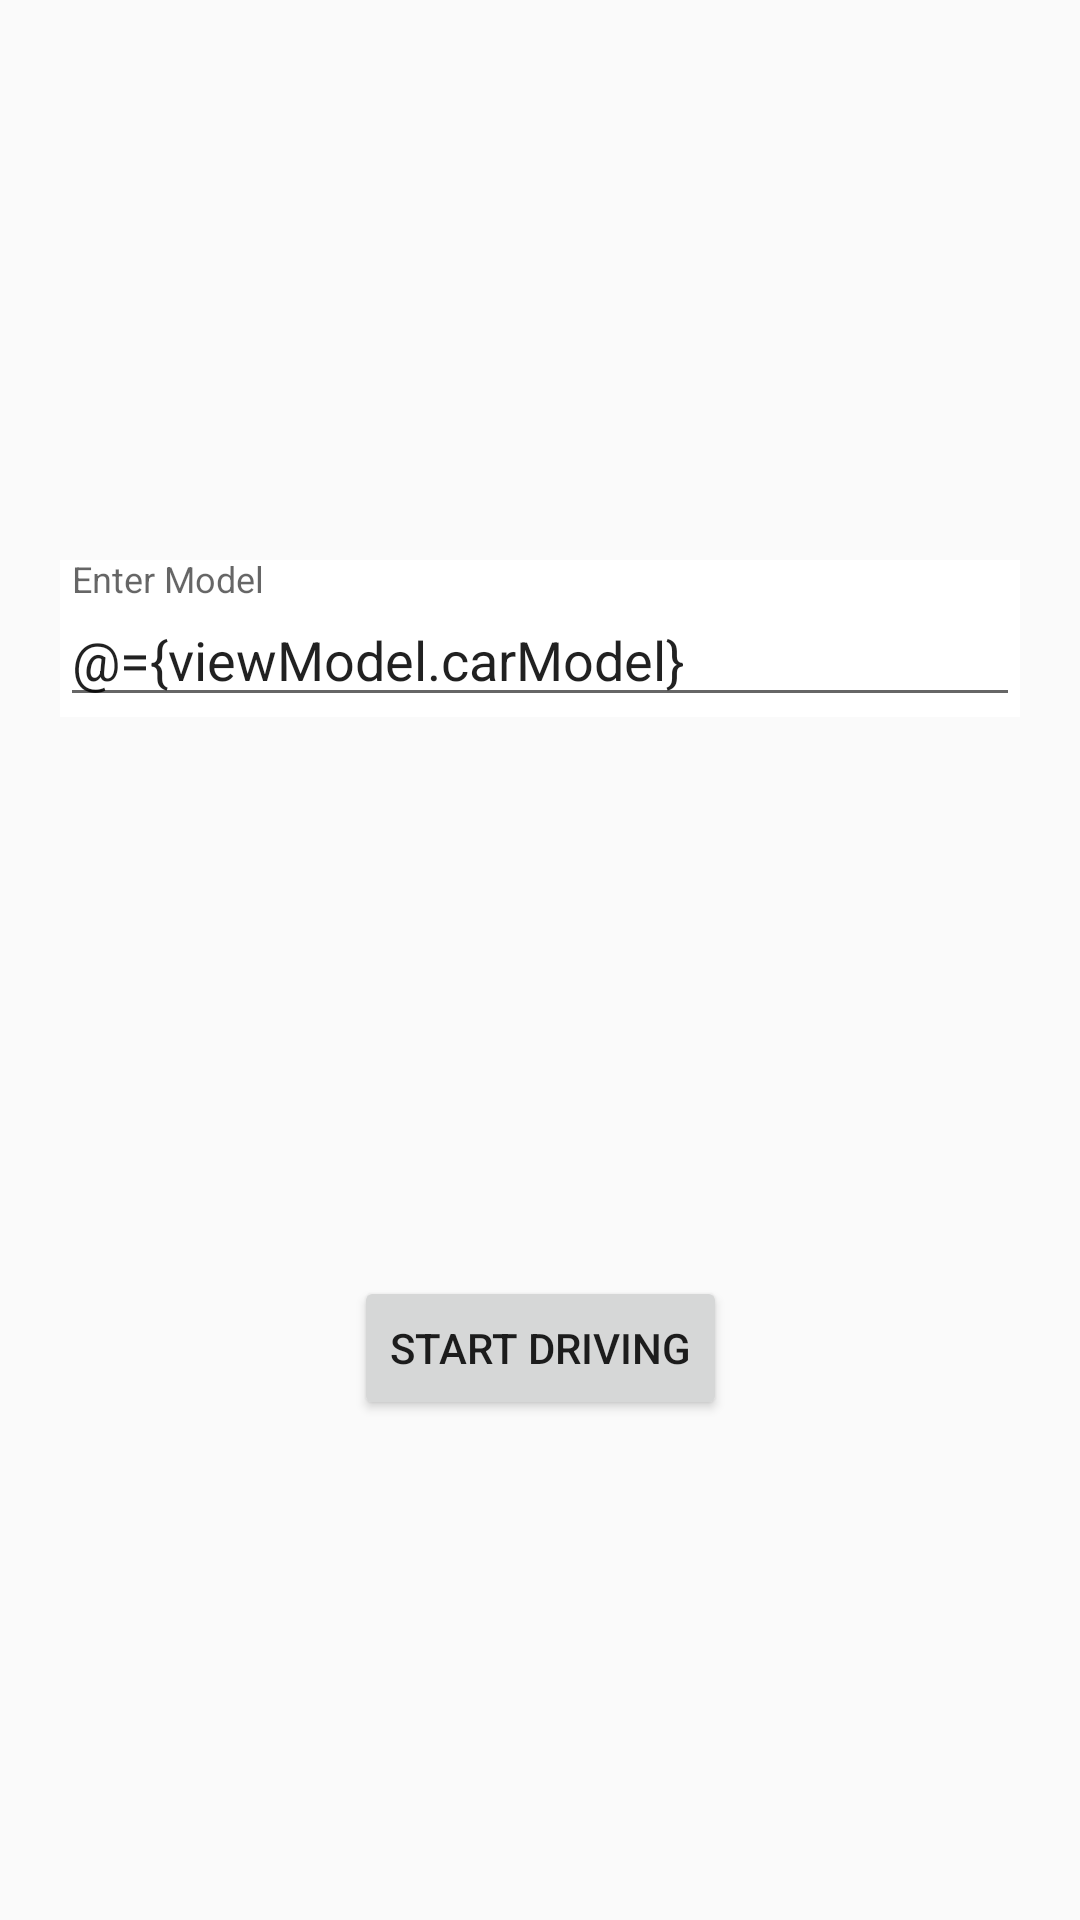

Reconstruct the res/layout file that produces this screen, plus the resources it refers to.
<!-- AndroidManifest.xml: application theme Theme.KBCTestApp -->
<!-- res/layout/fragment_start_driving.xml -->
<?xml version="1.0" encoding="utf-8"?>
<layout xmlns:android="http://schemas.android.com/apk/res/android"
    xmlns:app="http://schemas.android.com/apk/res-auto">

    <data>
        <variable
            name="viewModel"
            type="com.kbc.interview.test.app.viewmodel.CarViewModel" />
    </data>

    <androidx.constraintlayout.widget.ConstraintLayout
        android:layout_width="match_parent"
        android:layout_height="match_parent">

        <com.google.android.material.textfield.TextInputLayout
            app:layout_constraintBottom_toTopOf="@+id/button_drive"
            app:layout_constraintLeft_toLeftOf="parent"
            app:layout_constraintRight_toRightOf="parent"
            app:layout_constraintTop_toTopOf="parent"
            android:id="@+id/car_model"
            android:layout_margin="@dimen/default_margin"
            android:theme="@style/Widget.Design.TextInputLayout"
            android:layout_width="match_parent"
            android:layout_height="wrap_content"
            app:error="@{viewModel.error}"
            android:background="@color/white">

            <com.google.android.material.textfield.TextInputEditText
                android:layout_width="match_parent"
                android:text="@={viewModel.carModel}"
                android:hint="@string/enter_model"
                android:layout_height="wrap_content"/>
        </com.google.android.material.textfield.TextInputLayout>

        <Button
            android:id="@+id/button_drive"
            android:enabled="@{viewModel.isCarModelValid}"
            android:layout_width="wrap_content"
            android:layout_height="wrap_content"
            app:layout_constraintTop_toBottomOf="@+id/car_model"
            app:layout_constraintStart_toStartOf="parent"
            app:layout_constraintEnd_toEndOf="parent"
            app:layout_constraintBottom_toBottomOf="parent"
            android:text="@string/drive"
            />

    </androidx.constraintlayout.widget.ConstraintLayout>
</layout>
<!-- resources referenced by this layout -->
<resources>
  <color name="white">#FFFFFFFF</color>
  <dimen name="default_margin">20dp</dimen>
  <string name="drive">Start Driving</string>
  <string name="enter_model">Enter Model</string>
  <style name="Theme.KBCTestApp" parent="Theme.AppCompat.Light.DarkActionBar">
          <item name="colorPrimary">#0082c6</item>
          <item name="colorPrimaryDark">@color/black</item>
          <item name="colorAccent">#77787b</item>
      </style>
  <color name="black">#FF000000</color>
</resources>
